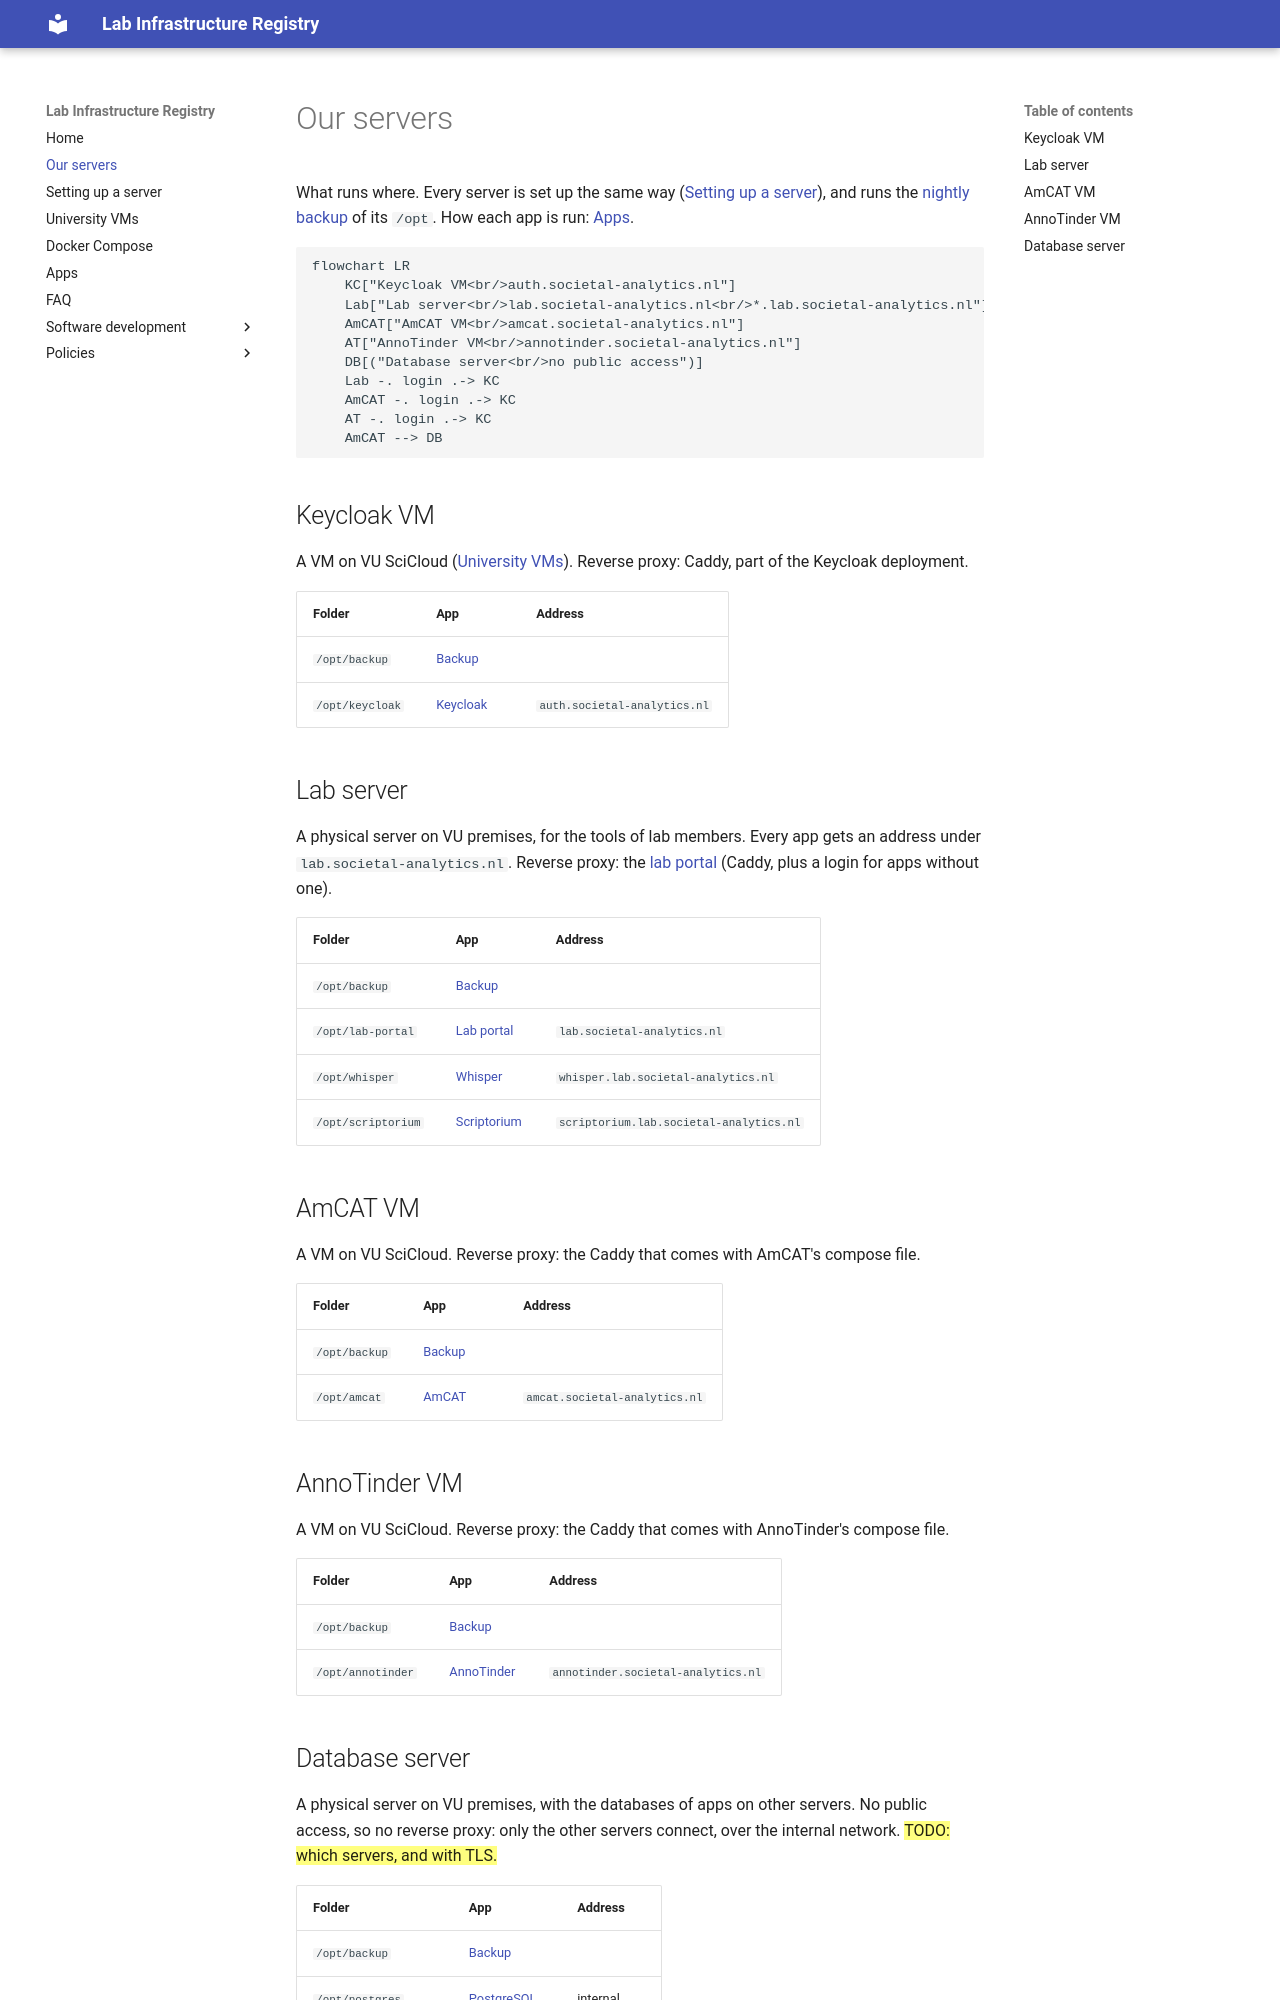

repository: vu-societal-analytics/societal-analytics-lab-infra · page: servers/index.html · generator: mkdocs

# Our servers

What runs where. Every server is set up the same way ([Setting up a server](server-setup.md)), and runs the [nightly backup](server-setup.md#backups) of its `/opt`. How each app is run: [Apps](apps.md).

```mermaid
flowchart LR
    KC["Keycloak VM<br/>auth.societal-analytics.nl"]
    Lab["Lab server<br/>lab.societal-analytics.nl<br/>*.lab.societal-analytics.nl"]
    AmCAT["AmCAT VM<br/>amcat.societal-analytics.nl"]
    AT["AnnoTinder VM<br/>annotinder.societal-analytics.nl"]
    DB[("Database server<br/>no public access")]
    Lab -. login .-> KC
    AmCAT -. login .-> KC
    AT -. login .-> KC
    AmCAT --> DB
```

## Keycloak VM

A VM on VU SciCloud ([University VMs](vm.md)). Reverse proxy: Caddy, part of the Keycloak deployment.

| Folder | App | Address |
| --- | --- | --- |
| `/opt/backup` | [Backup](server-setup.md#backups) | |
| `/opt/keycloak` | [Keycloak](apps.md#keycloak) | `auth.societal-analytics.nl` |

## Lab server

A physical server on VU premises, for the tools of lab members. Every app gets an address under `lab.societal-analytics.nl`. Reverse proxy: the [lab portal](apps.md#lab-portal) (Caddy, plus a login for apps without one).

| Folder | App | Address |
| --- | --- | --- |
| `/opt/backup` | [Backup](server-setup.md#backups) | |
| `/opt/lab-portal` | [Lab portal](apps.md#lab-portal) | `lab.societal-analytics.nl` |
| `/opt/whisper` | [Whisper](apps.md#whisper) | `whisper.lab.societal-analytics.nl` |
| `/opt/scriptorium` | [Scriptorium](apps.md#scriptorium) | `scriptorium.lab.societal-analytics.nl` |

## AmCAT VM

A VM on VU SciCloud. Reverse proxy: the Caddy that comes with AmCAT's compose file.

| Folder | App | Address |
| --- | --- | --- |
| `/opt/backup` | [Backup](server-setup.md#backups) | |
| `/opt/amcat` | [AmCAT](apps.md#amcat) | `amcat.societal-analytics.nl` |

## AnnoTinder VM

A VM on VU SciCloud. Reverse proxy: the Caddy that comes with AnnoTinder's compose file.

| Folder | App | Address |
| --- | --- | --- |
| `/opt/backup` | [Backup](server-setup.md#backups) | |
| `/opt/annotinder` | [AnnoTinder](apps.md#annotinder) | `annotinder.societal-analytics.nl` |
